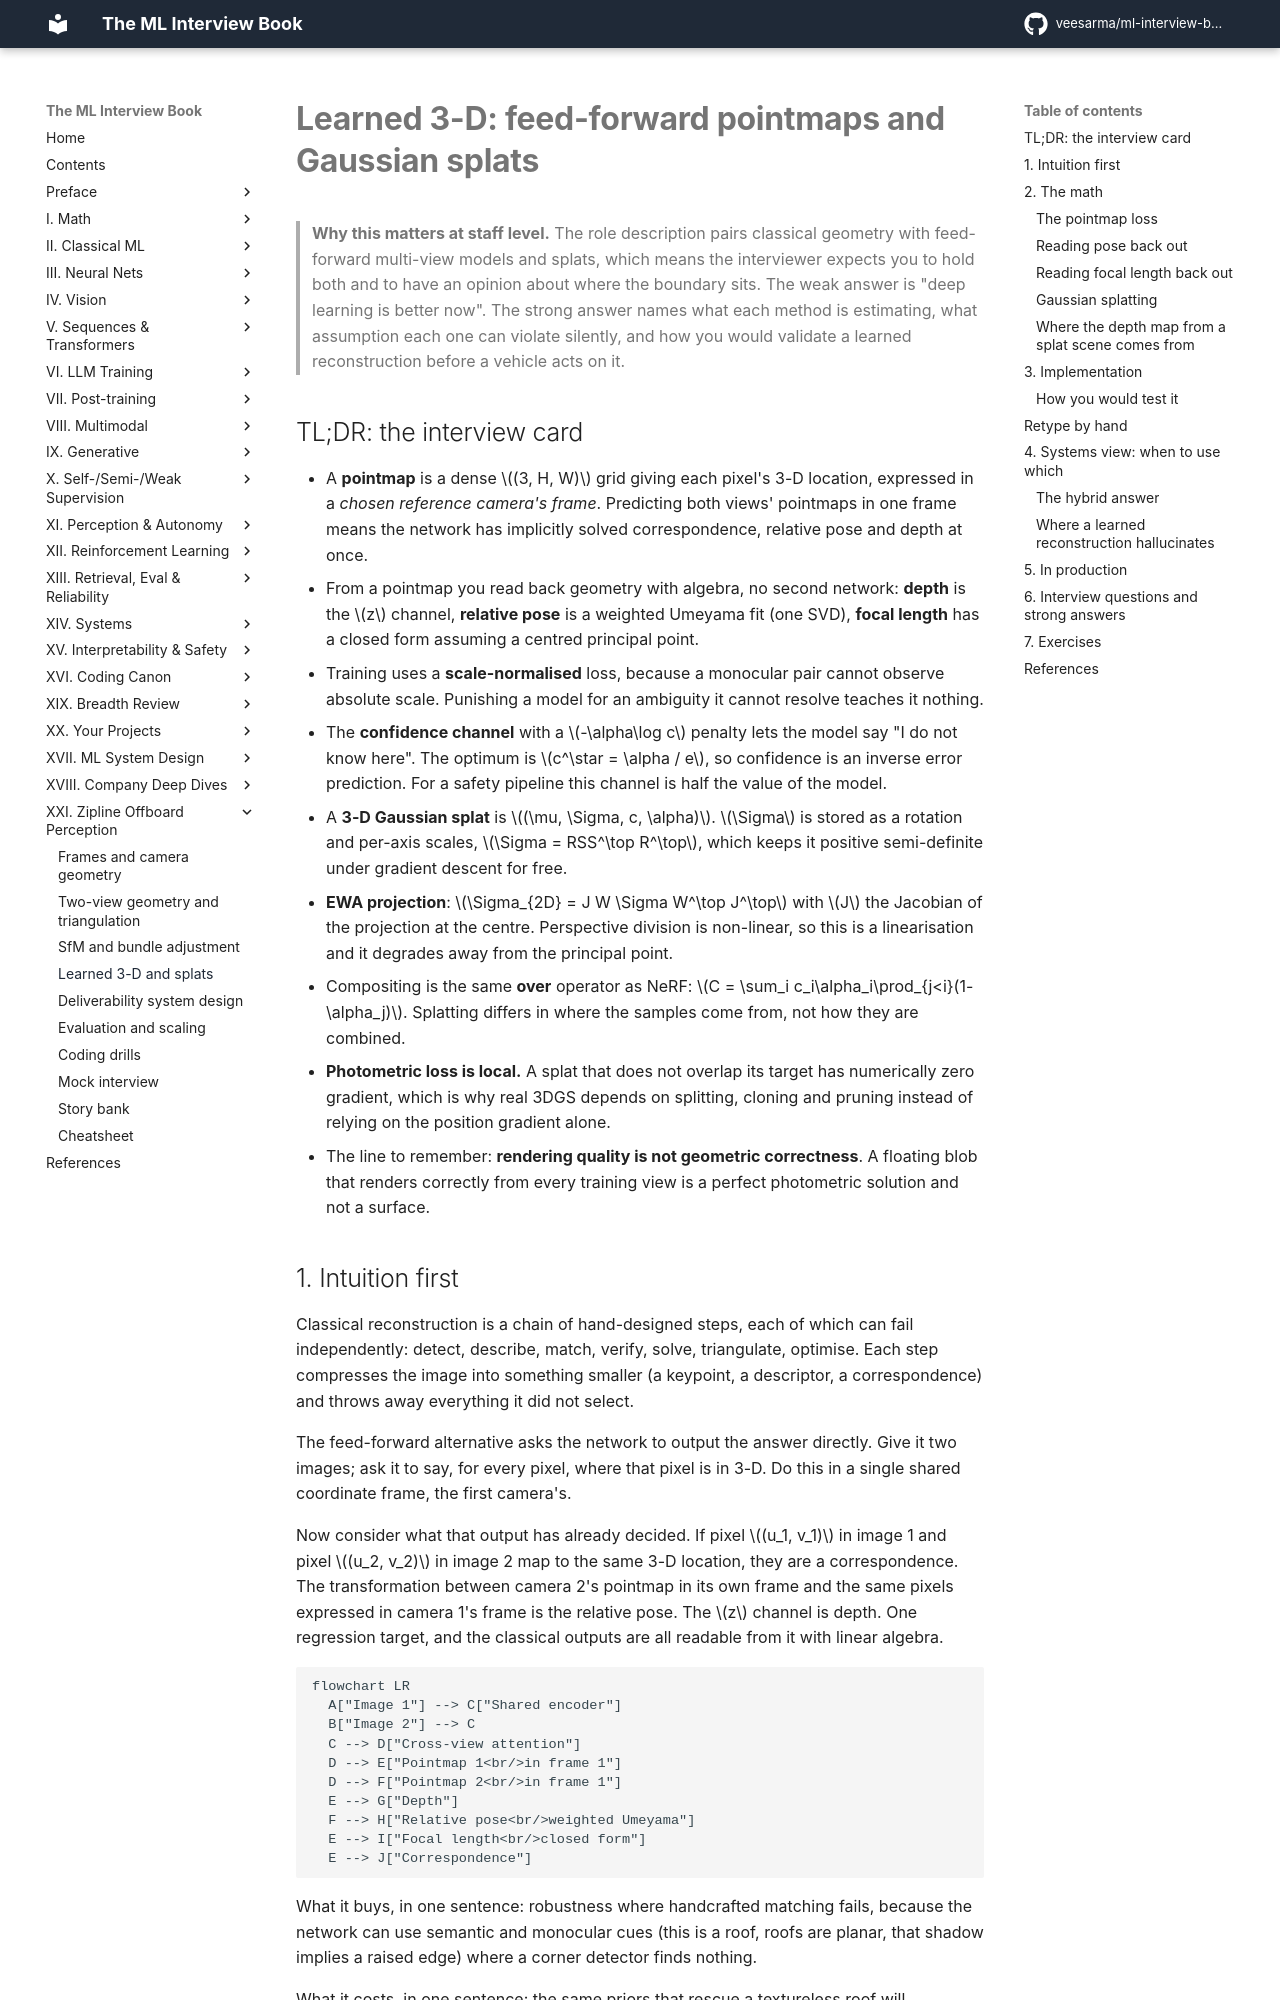

repository: veesarma/ml-interview-book · page: part21-zipline-offboard/04-learned-3d-and-splats/index.html · generator: mkdocs

# Learned 3-D: feed-forward pointmaps and Gaussian splats

> **Why this matters at staff level.** The role description pairs classical geometry with
> feed-forward multi-view models and splats, which means the interviewer expects you to hold
> both and to have an opinion about where the boundary sits. The weak answer is "deep learning
> is better now". The strong answer names what each method is estimating, what assumption each
> one can violate silently, and how you would validate a learned reconstruction before a
> vehicle acts on it.

## TL;DR: the interview card

- A **pointmap** is a dense $(3, H, W)$ grid giving each pixel's 3-D location, expressed in a
  *chosen reference camera's frame*. Predicting both views' pointmaps in one frame means the
  network has implicitly solved correspondence, relative pose and depth at once.
- From a pointmap you read back geometry with algebra, no second network: **depth** is the
  $z$ channel, **relative pose** is a weighted Umeyama fit (one SVD), **focal length** has a
  closed form assuming a centred principal point.
- Training uses a **scale-normalised** loss, because a monocular pair cannot observe absolute
  scale. Punishing a model for an ambiguity it cannot resolve teaches it nothing.
- The **confidence channel** with a $-\alpha\log c$ penalty lets the model say "I do not know
  here". The optimum is $c^\star = \alpha / e$, so confidence is an inverse error prediction.
  For a safety pipeline this channel is half the value of the model.
- A **3-D Gaussian splat** is $(\mu, \Sigma, c, \alpha)$. $\Sigma$ is stored as a rotation and
  per-axis scales, $\Sigma = RSS^\top R^\top$, which keeps it positive semi-definite under
  gradient descent for free.
- **EWA projection**: $\Sigma_{2D} = J W \Sigma W^\top J^\top$ with $J$ the Jacobian of the
  projection at the centre. Perspective division is non-linear, so this is a linearisation
  and it degrades away from the principal point.
- Compositing is the same **over** operator as NeRF:
  $C = \sum_i c_i\alpha_i\prod_{j<i}(1-\alpha_j)$. Splatting differs in where the samples come
  from, not how they are combined.
- **Photometric loss is local.** A splat that does not overlap its target has numerically zero
  gradient, which is why real 3DGS depends on splitting, cloning and pruning
  instead of relying on the position gradient alone.
- The line to remember: **rendering quality is not geometric correctness**. A floating blob
  that renders correctly from every training view is a perfect photometric solution and not a
  surface.

## 1. Intuition first

Classical reconstruction is a chain of hand-designed steps, each of which can fail
independently: detect, describe, match, verify, solve, triangulate, optimise. Each step
compresses the image into something smaller (a keypoint, a descriptor, a correspondence) and
throws away everything it did not select.

The feed-forward alternative asks the network to output the answer directly. Give it two
images; ask it to say, for every pixel, where that pixel is in 3-D. Do this in a single
shared coordinate frame, the first camera's.

Now consider what that output has already decided. If pixel $(u_1, v_1)$ in image 1 and pixel
$(u_2, v_2)$ in image 2 map to the same 3-D location, they are a correspondence. The
transformation between camera 2's pointmap in its own frame and the same pixels expressed in
camera 1's frame is the relative pose. The $z$ channel is depth. One regression target, and
the classical outputs are all readable from it with linear algebra.

```mermaid
flowchart LR
  A["Image 1"] --> C["Shared encoder"]
  B["Image 2"] --> C
  C --> D["Cross-view attention"]
  D --> E["Pointmap 1<br/>in frame 1"]
  D --> F["Pointmap 2<br/>in frame 1"]
  E --> G["Depth"]
  F --> H["Relative pose<br/>weighted Umeyama"]
  E --> I["Focal length<br/>closed form"]
  E --> J["Correspondence"]
```

What it buys, in one sentence: robustness where handcrafted matching fails, because the
network can use semantic and monocular cues (this is a roof, roofs are planar, that shadow
implies a raised edge) where a corner detector finds nothing.

What it costs, in one sentence: the same priors that rescue a textureless roof will
confidently invent geometry that is not there, and the failure is silent.

## 2. The math
